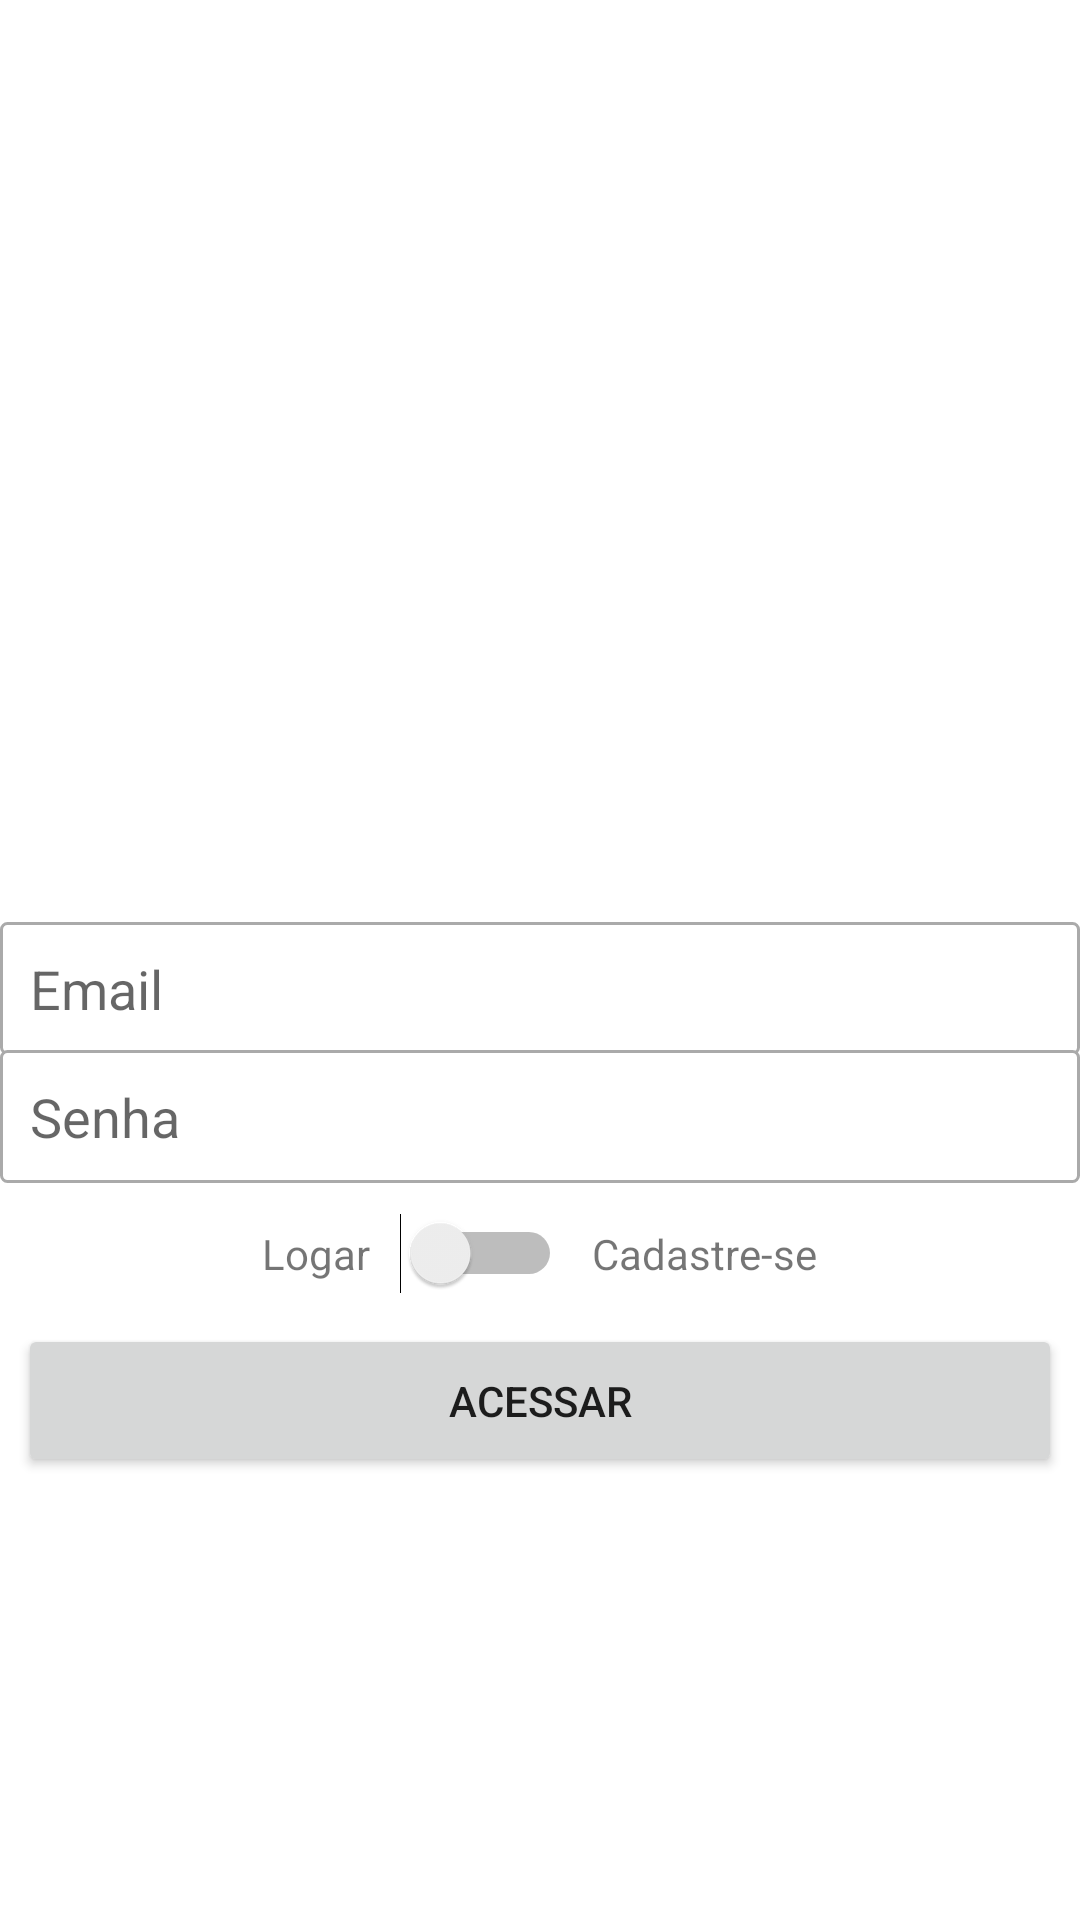

Layout XML and referenced resources for this Android screen:
<!-- AndroidManifest.xml: application theme Theme.MyOlxApp -->
<!-- res/layout/activity_main.xml -->
<?xml version="1.0" encoding="utf-8"?>
<LinearLayout
    xmlns:android="http://schemas.android.com/apk/res/android"
    xmlns:tools="http://schemas.android.com/tools"
    android:layout_width="match_parent"
    android:layout_height="match_parent"
    android:orientation="vertical"
    android:layout_margin="16dp"
    android:gravity="center"
    tools:context=".ui.activity.MainActivity">

    <ImageView
        android:layout_width="200dp"
        android:layout_height="150dp"
        android:src="@drawable/logo"
        android:layout_marginBottom="20dp"/>

    <EditText
        android:id="@+id/edit_cadastro_email"
        android:layout_width="match_parent"
        android:layout_height="wrap_content"
        android:padding="10dp"
        android:hint="Email"
        android:background="@drawable/bg_edit_text"
        android:inputType="textEmailAddress"/>

    <EditText
        android:id="@+id/edit_cadastro_senha"
        android:layout_width="match_parent"
        android:layout_height="wrap_content"
        android:layout_marginTop="-2dp"
        android:padding="10dp"
        android:hint="Senha"
        android:background="@drawable/bg_edit_text"
        android:inputType="textPassword"/>

    <LinearLayout
        android:layout_width="wrap_content"
        android:layout_height="wrap_content"
        android:layout_marginTop="10dp"
        android:gravity="center"
        android:orientation="horizontal">

        <TextView
            android:layout_width="wrap_content"
            android:layout_height="wrap_content"
            android:text="Logar"/>

        <Switch
            android:id="@+id/switch_acesso"
            android:layout_width="wrap_content"
            android:layout_height="wrap_content"
            android:layout_marginLeft="10dp"
            android:layout_marginRight="10dp"/>

        <TextView
            android:layout_width="wrap_content"
            android:layout_height="wrap_content"
            android:text="Cadastre-se"/>

    </LinearLayout>

    <Button
        android:id="@+id/button_acesso"
        android:layout_width="match_parent"
        android:layout_height="wrap_content"
        android:layout_marginTop="10dp"
        android:layout_marginBottom="10dp"
        android:layout_marginHorizontal="6dp"
        android:padding="16dp"
        android:text="Acessar"
        android:theme="@style/buttonDefault" />


</LinearLayout>
<!-- resources referenced by this layout -->
<resources>
  <!-- drawable bg_edit_text (drawable) -->
  <?xml version="1.0" encoding="utf-8"?>
  <shape xmlns:android="http://schemas.android.com/apk/res/android"
      android:shape="rectangle">
      <solid android:color="@color/white" />
      <stroke
          android:width="1dp"
          android:color="@android:color/darker_gray" />
      <corners android:radius="2dp" />
  
  </shape>
  <style name="Theme.MyOlxApp" parent="Theme.MaterialComponents.Light.DarkActionBar">
  
          <item name="colorPrimary">@color/purple_primary</item>
          <item name="colorPrimaryDark">@color/purple_primary_dark</item>
          <item name="colorAccent">@color/colorAccent</item>
      </style>
  <color name="white">#FFFFFFFF</color>
  <color name="purple_primary">#9C27B0</color>
  <color name="purple_primary_dark">#7B1FA2</color>
  <color name="colorAccent">#FF5722</color>
</resources>
